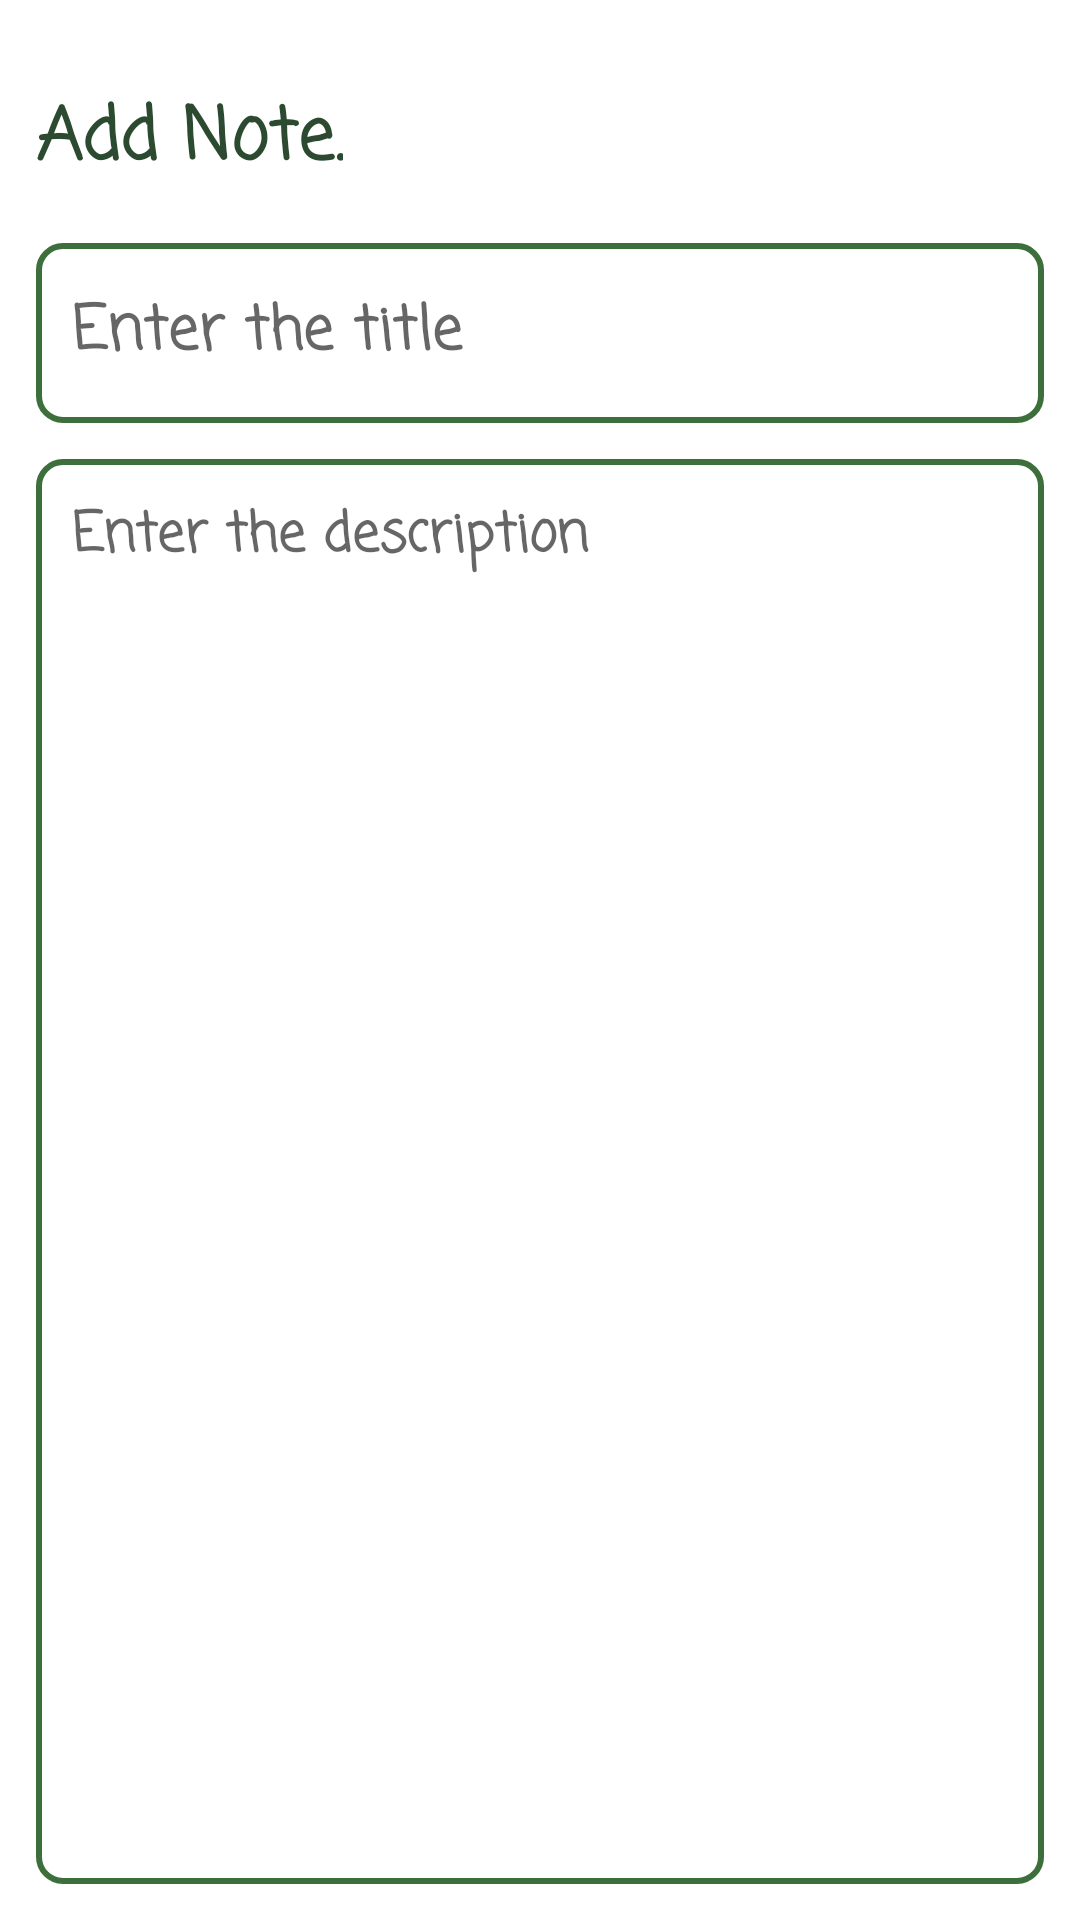

Android layout source for this screen:
<!-- AndroidManifest.xml: application theme Theme.MyApplication -->
<!-- res/layout/fragment_add_note.xml -->
<?xml version="1.0" encoding="utf-8"?>
<layout
    xmlns:android="http://schemas.android.com/apk/res/android"
    xmlns:tools="http://schemas.android.com/tools"
    xmlns:app="http://schemas.android.com/apk/res-auto">

    <RelativeLayout
        android:layout_width="match_parent"
        android:layout_height="match_parent"
        android:orientation="vertical"
        tools:context=".NewNoteFragment"
        android:padding="12dp">

        <TextView
            android:id="@+id/addNoteHeading"
            android:layout_width="wrap_content"
            android:layout_height="wrap_content"
            android:layout_alignParentTop="true"
            android:layout_marginTop="16dp"
            android:fontFamily="casual"
            android:text="Add Note."
            android:textColor="@color/Title_Color"
            android:textSize="24sp"
            android:textStyle="bold" />

        <EditText
            android:id="@+id/addNoteTitle"
            android:layout_width="match_parent"
            android:layout_height="60dp"
            android:layout_below="@id/addNoteHeading"
            android:layout_marginTop="16dp"
            android:background="@drawable/note_border"
            android:fontFamily="casual"
            android:hint="Enter the title"
            android:maxLines="1"
            android:padding="12dp"
            android:textStyle="bold"
            android:textSize="20sp" />

        <EditText
            android:id="@+id/addNoteDesc"
            android:layout_width="match_parent"
            android:layout_height="match_parent"
            android:hint="Enter the description"
            android:gravity="top"
            android:padding="12dp"
            android:textSize="18sp"
            android:fontFamily="casual"
            android:textStyle="bold"
            android:background="@drawable/note_border"
            android:layout_below="@id/addNoteTitle"
            android:layout_marginTop="12dp" />

    </RelativeLayout>
</layout>
<!-- resources referenced by this layout -->
<resources>
  <color name="Title_Color">#2b4a30</color>
  <!-- drawable note_border (drawable) -->
  <?xml version="1.0" encoding="utf-8"?>
  <shape xmlns:android="http://schemas.android.com/apk/res/android"
      android:shape="rectangle">
      <stroke
          android:width="2dp"
          android:color="@color/Desc_Color"/>
      <corners
          android:radius="8dp"/>
  </shape>
  <style name="Theme.MyApplication" parent="Base.Theme.MyApplication" />
  <color name="Desc_Color">#3c6f3b</color>
  <style name="Base.Theme.MyApplication" parent="Theme.MaterialComponents.DayNight.DarkActionBar">
          
          <item name="colorPrimary">@color/Desc_Color</item>
          <item name="colorPrimaryVariant">@color/Desc_Color</item>
          <item name="colorOnPrimary">@color/white</item>
          
          <item name="colorSecondary">@color/Desc_Color</item>
          <item name="colorSecondaryVariant">@color/Desc_Color</item>
          <item name="colorOnSecondary">@color/black</item>
          
          <item name="android:statusBarColor">?attr/colorPrimaryVariant</item>
          
      </style>
  <color name="white">#FFFFFFFF</color>
  <color name="black">#FF000000</color>
</resources>
